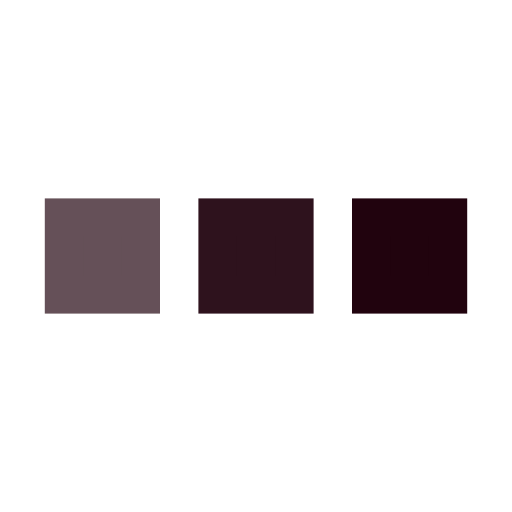
t = 0.00 s
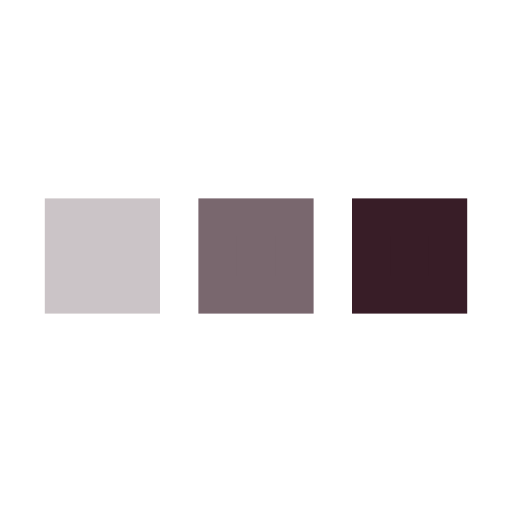
t = 0.25 s
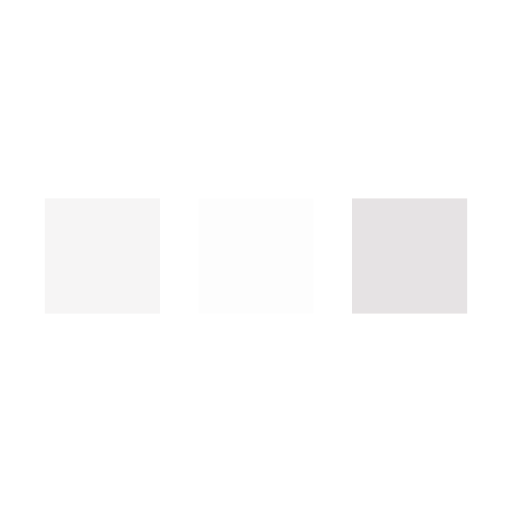
t = 0.75 s
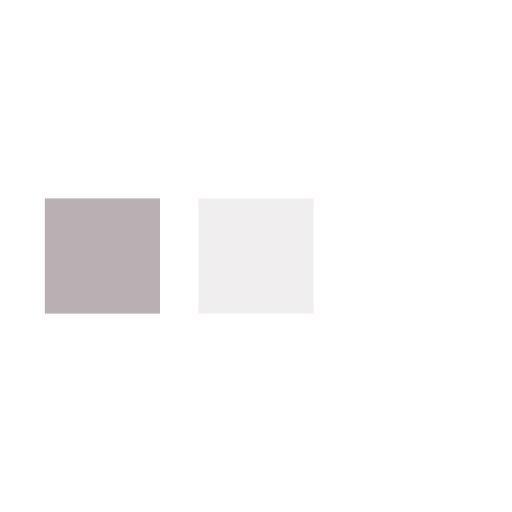
t = 1.00 s
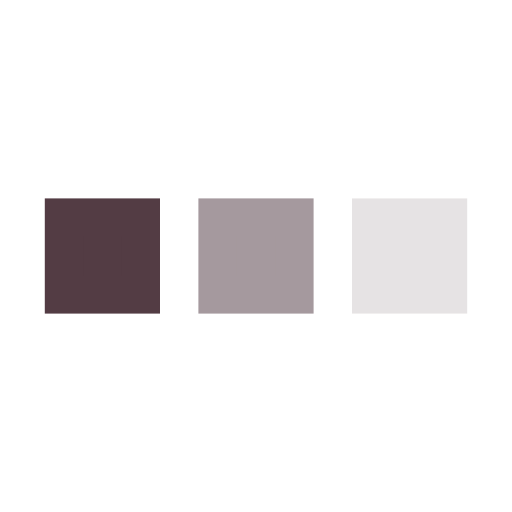
t = 1.25 s
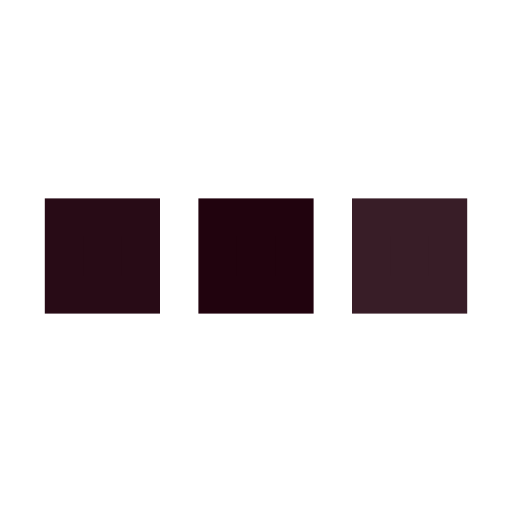
t = 1.75 s

The animated SVG that drew these frames (rendered in a browser with its animation timeline set to each time). Animation: 3 SMIL elements (animate=3); one cycle of 2.00 s, repeats indefinitely.

<svg xmlns='http://www.w3.org/2000/svg' viewBox='0 0 200 200'><rect fill='#21030E' stroke='#21030E' stroke-width='15' width='30' height='30' x='25' y='85'><animate attributeName='opacity' calcMode='spline' dur='2' values='1;0;1;' keySplines='.5 0 .5 1;.5 0 .5 1' repeatCount='indefinite' begin='-.4'></animate></rect><rect fill='#21030E' stroke='#21030E' stroke-width='15' width='30' height='30' x='85' y='85'><animate attributeName='opacity' calcMode='spline' dur='2' values='1;0;1;' keySplines='.5 0 .5 1;.5 0 .5 1' repeatCount='indefinite' begin='-.2'></animate></rect><rect fill='#21030E' stroke='#21030E' stroke-width='15' width='30' height='30' x='145' y='85'><animate attributeName='opacity' calcMode='spline' dur='2' values='1;0;1;' keySplines='.5 0 .5 1;.5 0 .5 1' repeatCount='indefinite' begin='0'></animate></rect></svg>
